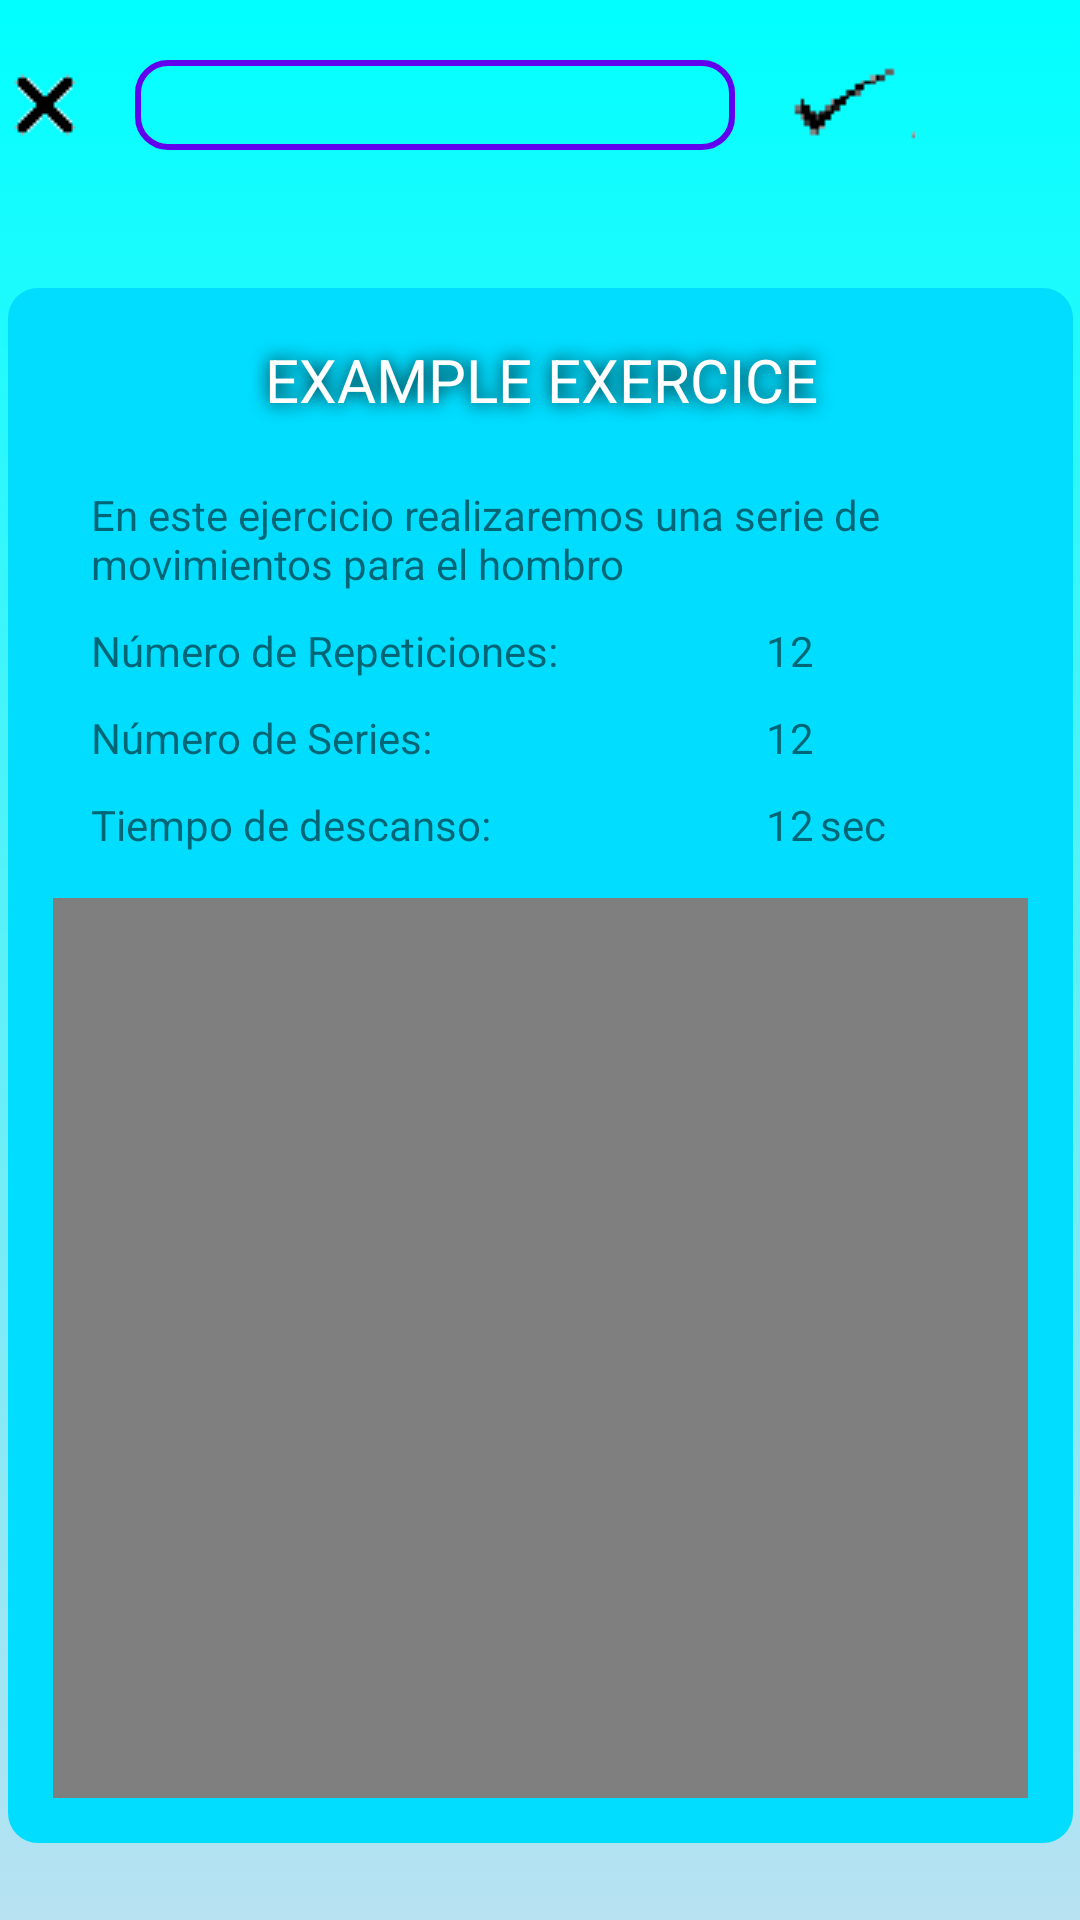

Here is an Android app screen rendered from its layout file. Give the layout XML and the strings, colors and styles it references.
<!-- AndroidManifest.xml: application theme Theme.AppCompat.Light.NoActionBar -->
<!-- res/layout/activity_view_exercices.xml -->
<?xml version="1.0" encoding="utf-8"?>
<androidx.constraintlayout.widget.ConstraintLayout xmlns:android="http://schemas.android.com/apk/res/android"
    xmlns:app="http://schemas.android.com/apk/res-auto"
    xmlns:tools="http://schemas.android.com/tools"
    android:layout_width="match_parent"
    android:layout_height="match_parent"
    android:background="@drawable/background2"
    tools:context=".view.ViewExercicesActivity">

    <androidx.constraintlayout.widget.ConstraintLayout
        android:id="@+id/ce_up_bar"
        android:layout_width="wrap_content"
        android:layout_height="wrap_content"
        android:layout_marginStart="25dp"
        android:layout_marginTop="20dp"
        android:layout_marginEnd="25dp"
        app:layout_constraintEnd_toEndOf="parent"
        app:layout_constraintStart_toStartOf="parent"
        app:layout_constraintTop_toTopOf="parent">

        <ImageButton
            android:id="@+id/global_return_bt"
            android:layout_width="30dp"
            android:layout_height="30dp"
            android:background="@android:color/transparent"
            android:contentDescription="@string/global_returnbt_desc"
            android:onClick="goBack"
            app:layout_constraintStart_toStartOf="parent"
            app:layout_constraintTop_toTopOf="parent"
            app:srcCompat="@drawable/img_return" />

        <androidx.constraintlayout.widget.ConstraintLayout
            android:id="@+id/ce_header_layout"
            android:layout_width="wrap_content"
            android:layout_height="wrap_content"
            android:layout_marginStart="20dp"
            app:layout_constraintEnd_toEndOf="parent"
            app:layout_constraintStart_toEndOf="@+id/global_return_bt"
            app:layout_constraintTop_toTopOf="parent">


            <ProgressBar
                android:id="@+id/ce_progressBar"
                style="?android:attr/progressBarStyleHorizontal"
                android:layout_width="200dp"
                android:layout_height="30dp"
                android:progressDrawable="@drawable/custom_progress"
                app:layout_constraintStart_toStartOf="parent"
                app:layout_constraintTop_toTopOf="parent" />


            <ImageButton
                android:id="@+id/ce_done_bt"
                android:layout_width="50dp"
                android:layout_height="30dp"
                android:layout_marginStart="10dp"
                android:background="@android:color/transparent"
                android:contentDescription="@string/global_returnbt_desc"
                android:onClick="openFinish"
                app:layout_constraintStart_toEndOf="@+id/ce_progressBar"
                app:layout_constraintTop_toTopOf="parent"
                app:srcCompat="@drawable/done" />

            <Button
                android:id="@+id/ce_next"
                android:layout_width="50dp"
                android:layout_height="30dp"
                android:layout_marginStart="10dp"
                android:background="@drawable/ic_arrow_forward_black_24dp"
                app:layout_constraintStart_toEndOf="@+id/ce_done_bt"
                app:layout_constraintTop_toTopOf="parent" />


        </androidx.constraintlayout.widget.ConstraintLayout>

    </androidx.constraintlayout.widget.ConstraintLayout>



    <androidx.constraintlayout.widget.ConstraintLayout
        android:id="@+id/ce_main_layout"
        android:layout_width="wrap_content"
        android:layout_height="wrap_content"
        android:layout_marginStart="25dp"
        android:layout_marginTop="20dp"
        android:layout_marginEnd="25dp"
        android:background="@drawable/main_button"
        android:padding="15dp"
        app:layout_constraintBottom_toBottomOf="parent"
        app:layout_constraintEnd_toEndOf="parent"
        app:layout_constraintStart_toStartOf="parent"
        app:layout_constraintTop_toBottomOf="@+id/ce_up_bar">

        <androidx.constraintlayout.widget.ConstraintLayout
            android:id="@+id/ce_info_layout"
            android:layout_width="wrap_content"
            android:layout_height="wrap_content"
            app:layout_constraintEnd_toEndOf="parent"
            app:layout_constraintStart_toStartOf="parent"
            app:layout_constraintTop_toTopOf="parent">

            <TextView
                android:id="@+id/ce_title_txt"
                android:layout_width="300dp"
                android:layout_height="wrap_content"
                android:padding="2dp"
                android:shadowColor="@android:color/black"
                android:shadowDx="0"
                android:shadowDy="0"
                android:shadowRadius="15"
                android:text="@string/ec_main_title"
                android:textAlignment="center"
                android:textColor="@android:color/white"
                android:textSize="20sp"
                app:layout_constraintEnd_toEndOf="parent"
                app:layout_constraintStart_toStartOf="parent"
                app:layout_constraintTop_toTopOf="parent" />

            <TextView
                android:id="@+id/ce_descripction_txt"
                android:layout_width="300dp"
                android:layout_height="wrap_content"
                android:layout_marginTop="20dp"
                android:text="@string/ec_description"
                app:layout_constraintStart_toStartOf="parent"
                app:layout_constraintTop_toBottomOf="@+id/ce_title_txt" />

            <TextView
                android:id="@+id/ce_num_rep_txt"
                android:layout_width="200dp"
                android:layout_height="wrap_content"
                android:layout_marginTop="10dp"
                android:text="@string/ec_rep_title"
                app:layout_constraintStart_toStartOf="parent"
                app:layout_constraintTop_toBottomOf="@+id/ce_descripction_txt" />

            <TextView
                android:id="@+id/ce_num_rep_value"
                android:layout_width="wrap_content"
                android:layout_height="wrap_content"
                android:layout_marginStart="25dp"
                android:layout_marginTop="10dp"
                android:text="@string/ec_rep_value"
                app:layout_constraintStart_toEndOf="@+id/ce_num_rep_txt"
                app:layout_constraintTop_toBottomOf="@+id/ce_descripction_txt" />

            <TextView
                android:id="@+id/ce_num_ser_txt"
                android:layout_width="200dp"
                android:layout_height="wrap_content"
                android:layout_marginTop="10dp"
                android:text="@string/e_ser_title"
                app:layout_constraintStart_toStartOf="parent"
                app:layout_constraintTop_toBottomOf="@+id/ce_num_rep_txt" />

            <TextView
                android:id="@+id/ce_num_ser_value"
                android:layout_width="wrap_content"
                android:layout_height="wrap_content"
                android:layout_marginStart="25dp"
                android:layout_marginTop="10dp"
                android:text="@string/ec_ser_value"
                app:layout_constraintStart_toEndOf="@+id/ce_num_ser_txt"
                app:layout_constraintTop_toBottomOf="@+id/ce_num_rep_value" />

            <TextView
                android:id="@+id/ce_num_des_txt"
                android:layout_width="200dp"
                android:layout_height="wrap_content"
                android:layout_marginTop="10dp"
                android:text="@string/ec_wait_title"
                app:layout_constraintStart_toStartOf="parent"
                app:layout_constraintTop_toBottomOf="@+id/ce_num_ser_txt" />

            <TextView
                android:id="@+id/ce_num_des_value"
                android:layout_width="wrap_content"
                android:layout_height="wrap_content"
                android:layout_marginStart="25dp"
                android:layout_marginTop="10dp"
                android:text="@string/ec_wait_value"
                app:layout_constraintStart_toEndOf="@+id/ce_num_des_txt"
                app:layout_constraintTop_toBottomOf="@+id/ce_num_ser_value" />

            <TextView
                android:id="@+id/ce_num_des_unit"
                android:layout_width="wrap_content"
                android:layout_height="wrap_content"
                android:layout_marginStart="2dp"
                android:layout_marginTop="10dp"
                android:text="@string/ec_wait_unit"
                app:layout_constraintStart_toEndOf="@+id/ce_num_des_value"
                app:layout_constraintTop_toBottomOf="@+id/ce_num_ser_value" />

        </androidx.constraintlayout.widget.ConstraintLayout>


        <VideoView
            android:id="@+id/ce_videoView"
            android:layout_width="325dp"
            android:layout_height="300dp"
            android:layout_marginTop="15dp"
            app:layout_constraintBottom_toBottomOf="parent"
            app:layout_constraintEnd_toEndOf="parent"
            app:layout_constraintStart_toStartOf="parent"
            app:layout_constraintTop_toBottomOf="@+id/ce_info_layout" />


    </androidx.constraintlayout.widget.ConstraintLayout>




</androidx.constraintlayout.widget.ConstraintLayout>
<!-- resources referenced by this layout -->
<resources>
  <!-- drawable background2 (drawable) -->
  <?xml version="1.0" encoding="utf-8"?>
  <selector xmlns:android="http://schemas.android.com/apk/res/android">
      <item>
          <shape android:shape="rectangle">
              <gradient android:startColor="#0ff" android:endColor="#b8e2f2" android:angle="270"/>
              />
          </shape>
      </item>
  </selector>
  <!-- drawable custom_progress (drawable) -->
  <?xml version="1.0" encoding="utf-8"?>
  <layer-list xmlns:android="http://schemas.android.com/apk/res/android">
  
      <item android:id="@android:id/background">
  
          <shape android:shape="rectangle">
  
              <stroke
                  android:width="2dp"
                  android:color="@color/colorPrimary"/>
              <corners android:radius="10dp"/>
          </shape>
  
      </item>
  
      <item android:id="@android:id/progress">
  
          <clip>
              <shape android:shape="rectangle">
                  <solid android:color="@color/colorPrimary"/>
                  <corners android:radius="10dp"/>
              </shape>
          </clip>
  
      </item>
  
  </layer-list>
  <!-- drawable done: png bitmap (drawable, 730 bytes) -->
  <!-- drawable img_return: png bitmap (drawable, 366 bytes) -->
  <!-- drawable main_button (drawable) -->
  <?xml version="1.0" encoding="utf-8"?>
  <selector xmlns:android="http://schemas.android.com/apk/res/android">
      <item>
          <shape android:shape="rectangle">
              <solid android:color="@android:color/holo_blue_bright"/>
              <corners android:radius="10dp"/>
          </shape>
      </item>
  </selector>
  <string name="e_ser_title">Número de Series:</string>
  <string name="ec_description">En este ejercicio realizaremos una serie de movimientos para el hombro</string>
  <string name="ec_main_title">EXAMPLE EXERCICE</string>
  <string name="ec_rep_title">Número de Repeticiones:</string>
  <string name="ec_rep_value">12</string>
  <string name="ec_ser_value">12</string>
  <string name="ec_wait_title">Tiempo de descanso:</string>
  <string name="ec_wait_unit">sec</string>
  <string name="ec_wait_value">12</string>
  <string name="global_returnbt_desc">Return Button</string>
  <!-- not gathered from this repository: default colours our renderer supplied (Android Studio template values) -->
  <color name="colorPrimary">#FF6200EE</color>
</resources>
